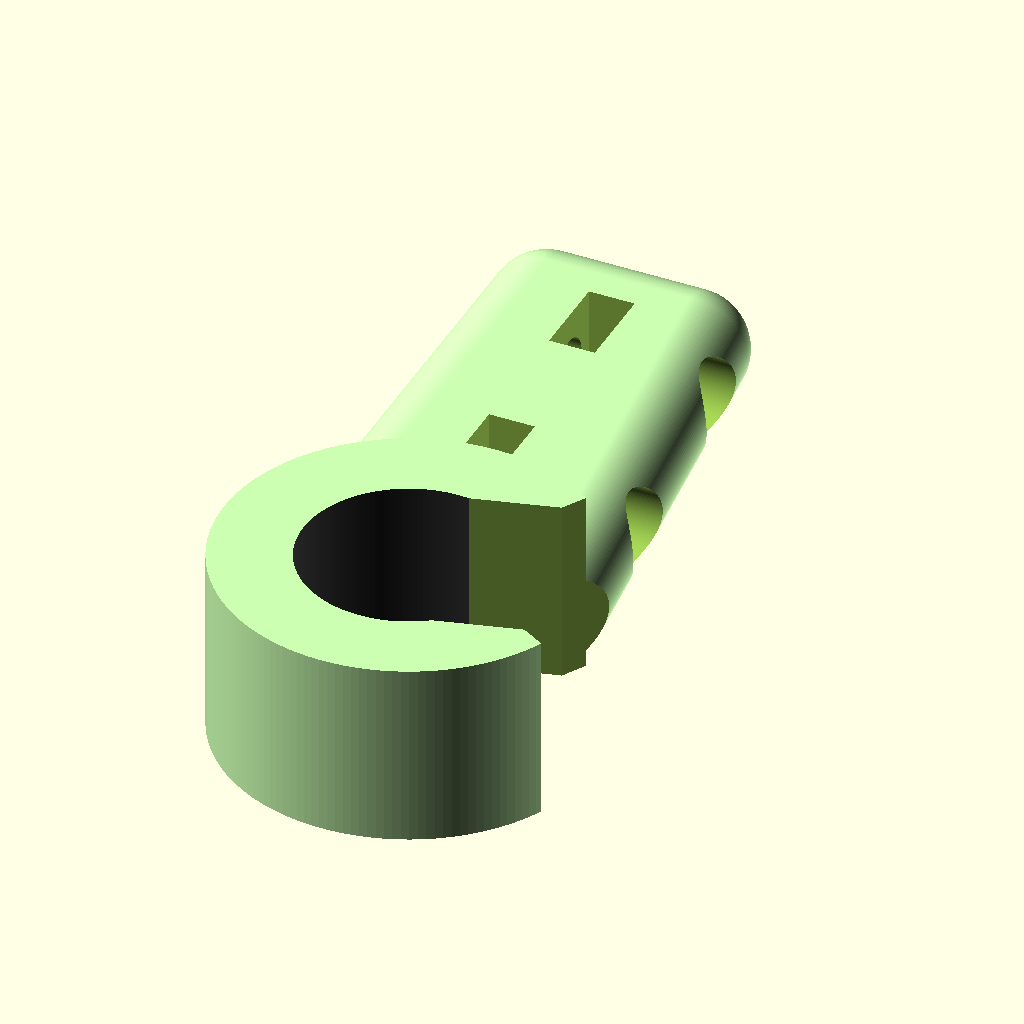
Cell 1: rendered with the file's own defaults.
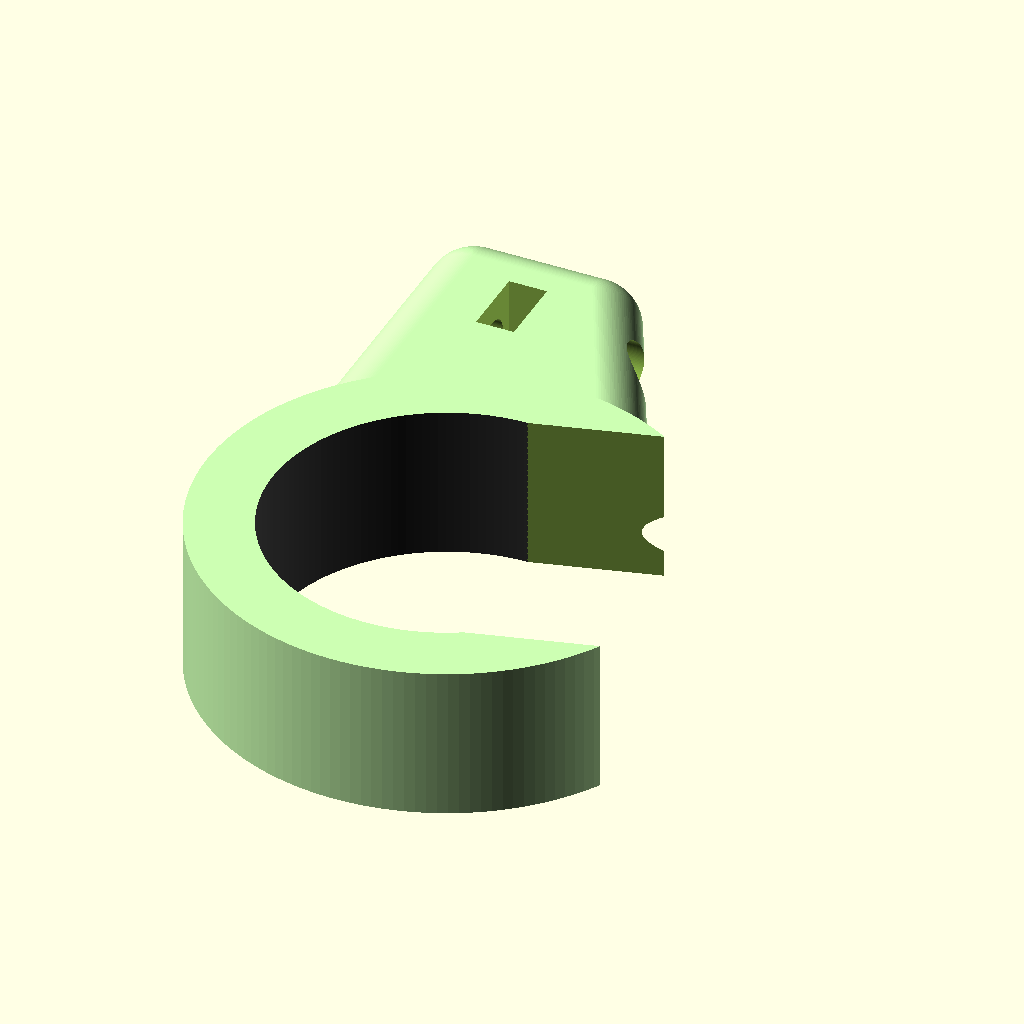
Cell 2 — lrDiaFrame set to 29.4, the other parameters unchanged.
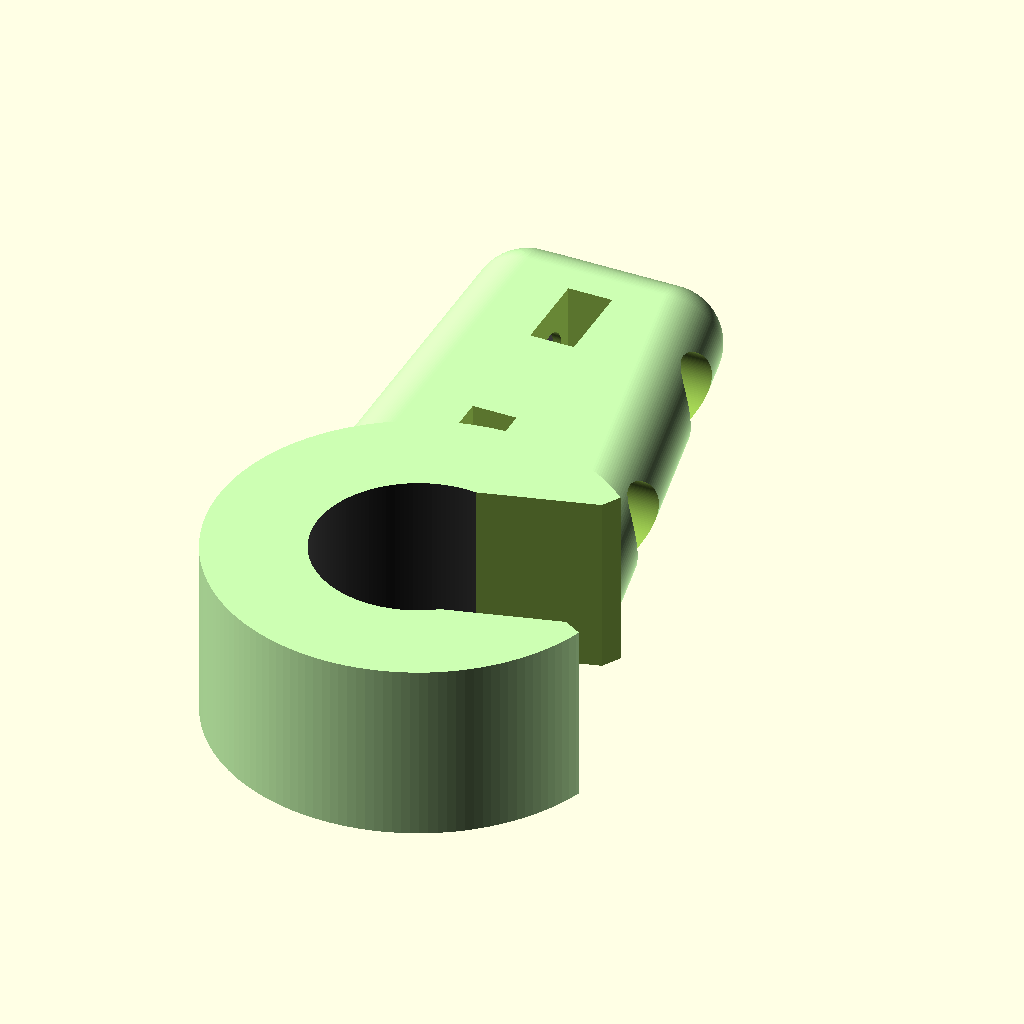
Cell 3: the same model with lrDiaWire = 6.6.
All cells are drawn from the same view direction (rotation 55°, 0°, 25°, orthographic, colour scheme Cornfield), but the view is re-fitted for each cell, so position and scale can differ between cells as well as the parameter.
Source of the model, inputs/thingiverse/files/thing-1076866/files/LaundryRackRepairKit-V11.scad:
//
// LAUNDRY RACK REPAIR KIT, V1.1
// FMMT666(ASkr) 10/2015
//

//
// Fix a wire - save a rack.
//
//


//
// - All units in [mm].
//
// - Intentionally no "Thingiverse Customizer" variable descriptions in here.
//   These would only clutter the source...
//
// - Usually (TM), you only need to modify the two parameters
//     * lrDiaFrame, the diameter of the outer frame, to where the "wires" are
//                   attached to and
//     * lrDiaWire,  the diameter of the wires.
//
// - Fairly big wire diameters might lead to a hole in the frame clamp's back.
//   In that case, you can either increase 'wcDia' or reduce 'wcOffsetY'.
//   The latter will determine the depth of the hole for the wire in the
//   frame clamp. Use MODE 3 to watch that effect.
//
// - The rest shouldn't be that hard to understand.
//   Good luck :-)



// ===============================================================================
// laundry rack parameters (used to cut the holes)
//
lrDiaFrame =            14.7;  // diameter of the rack's frame, add ~0.5mm
lrDiaWire =              3.3;  // diameter of the wires, add ~0.7mm

/* [HIDDEN] */

// ===============================================================================
// wire clamp parameters
//
clFrameLen =            13.0;  // length of the tube around the frame
clFrameAsymmetric =        1;  // 0/1; if 1 (def.) the frame clamp will be asymmetric
clCutoutRest =           1.0;  // cutout bottom, but with a slightly smaller diameter
clCutoutAngle =         15.0;  // angle of the cutout
clCutoutChamferOffsZ =   2.0;  // chamfered cutout edges; set by trial and error ;-)
wcLen =                 40.0;  // length of the tube around the wire
wcDia =                  7.8;  // thickness of the wire tube
wcBlockHeight =         10.0;  // height of the block with the nuts
wcOffsetY =    -lrDiaFrame/3;  // y offset of the wire (cut the hole a little deeper)
wcOffsetZshape =         3.0;  // optical tuning to match the shape of the "cantilever"

// ===============================================================================
// nut/screw parameters
//
nutDia =                 6.0;  // nut diameter, wrench size
nutSlotHeight =          3.2;  // height of the nut's slot 
nutPosListY =      [ 20,35 ];  // y positions of where to place nuts
scrDia =                 3.8;  // diameter of screw
scrDiaHead =             6.0;  // diameter of screw head
scrOffsZ =               3.0;  // additional space between screw head and nut

//
// CHOOSE MODE HERE
//
//   0 = PART IN PRINTING POSITION
//   1 = PART
//   2 = PART WITH FRAME AND WIRE
//   3 = EDIT
//   4 = EDIT, NUT SLOT
//
MODE = 0;





// ===============================================================================
// ===============================================================================
// ===============================================================================
// NO CHANGES BELOW HERE (HOPEFULLY =)
CP = 150;                               // "CYLINDER PRECISION" ($fn parameter)
ZPOSWIRE = lrDiaFrame/2 + lrDiaWire/2;  // z position of the wire
LGREEN = [0.8,1,0.7];
// Reminder:
// Minimum diameter of wcDia, for no holes on the opposing side of the nut slots:
//   wcDiaMin = 2 * ( layerHeight + 3.47mm ) | for a std. 3mm nut (6mm)
// universal:
//   wcDiaMin = 2 * ( n*layerHeight + 1.155 * ( nutDia / 2 ) )

// ===============================================================================


if( MODE == 0 )
{
  if( clFrameAsymmetric == 1 )
  {
    rotate([0,-90,0])
    translate([wcDia/2,0,0])
    MakePart();
  }
  else
  {
    // emergency printing position (requires support structures)
    rotate([0,-90,0])
    translate([clFrameLen/2,0,0])
    MakePart();
  }
}
else if( MODE == 1 )
{
  MakePart();
}
else if( MODE == 2 )
{
  MakePart();
  FrameAndWire();
}
else if( MODE == 3 )
{
  ChamferCutout();
  Cutout();
  FrameAndWire();
  CutSlotsAndHoles();
  color( LGREEN, 0.5 )  
  CompleteClampRaw();
}
else if( MODE == 4 )
{
  NutSlot( nutDia, nutSlotHeight, 20 );
}


// ===============================================================================
// ===
module MakePart()
{
  difference()
  {
    // the raw clamp
    color( LGREEN, 1.0 )  
    CompleteClampRaw();
    
    // cut the frame and wire holes
    FrameAndWire();
    // cut the slots and vertical holes
    CutSlotsAndHoles();
    
    // cut the cutout and chamfer it
    Cutout();
    ChamferCutout();
  }
}


// ===============================================================================
// ===
module ChamferCutout()
{
  // chamfer the cutout edges
  rotate( [clCutoutAngle, 0, 0] )
  translate( [ 0, 0, -1.5 * ZPOSWIRE + clCutoutChamferOffsZ ] )
  rotate( [ 45,0,0 ] )
  cube([ 2*clFrameLen + 2, lrDiaFrame - clCutoutRest, lrDiaFrame - clCutoutRest ],
    center = true);
}


// ===============================================================================
// ===
module Cutout()
{
  // cutout
  rotate( [clCutoutAngle, 0, 0] )
  translate( [ 0, 0, -1.5 * ZPOSWIRE ] )
  cube([ 2*clFrameLen, lrDiaFrame - clCutoutRest, 3*ZPOSWIRE ], center = true);
}


// ===============================================================================
// ===
module FrameAndWire()
{
  // the rack and wire
  color([0.2,0.2,0.2])
  LaundryRack();
}


// ===============================================================================
// ===
module CutSlotsAndHoles()
{
  // nut slots and holes
  for( y = nutPosListY )
  {
    // the slots, incl. the screw head holes (bottom)
    translate( [ 0, y, -nutSlotHeight + ZPOSWIRE - wcDia/2 ] )
    NutSlot( nutDia, nutSlotHeight, 20 );
    
    // the holes for the screw (top)
    translate( [ 0, y, -2*ZPOSWIRE ] )
    cylinder( r = scrDia/2, h = 3*ZPOSWIRE, $fn = CP );
  }
}


// ===============================================================================
// ===
module CompleteClampRaw()
{
  union()
  {
    // the big tube for the frame
    //color( LGREEN, 0.5 )
    FrameTube();

    // the "cantilever" clamp for the wire
    //color( LGREEN, 0.5 )
    WireClampNew();
  }
}



// ===============================================================================
// ===
module WireClampNew()
{
  hull()
  {
    // far y, top
    translate( [0, wcLen, ZPOSWIRE] )
    sphere( r = wcDia/2, $fn = CP );
    // far y, bot
    translate( [0, wcLen, ZPOSWIRE - wcBlockHeight] )
    sphere( r = wcDia/2, $fn = CP );
    // center, top
    translate( [0, 0, ZPOSWIRE] )
    sphere( r = wcDia/2, $fn = CP );
    // center, bot
    translate( [0, 0, -ZPOSWIRE + wcOffsetZshape ] )
    sphere( r = wcDia/2, $fn = CP );
  }//END hull
}


// ===============================================================================
// ===
module WireClamp()
{

  // qubic part on bottom
  translate( [ -wcDia/2, 0, ZPOSWIRE - wcBlockHeight ] )
  cube( [wcDia, wcLen, wcBlockHeight ] );
  // round part on top
  translate( [0, 0, ZPOSWIRE ] )
  rotate( [-90, 0, 0] )
  cylinder( r = wcDia/2, h = wcLen, $fn = CP );
}


// ===============================================================================
// ===
module FrameTube()
{
  if( clFrameAsymmetric == 1 )
  {
    translate([ clFrameLen/2 - wcDia/2, 0, 0 ])
    rotate( [0, 90, 0] )
    cylinder( r = ZPOSWIRE + wcDia/2, h = clFrameLen, center = true, $fn = CP );
  }
  else
  {
    rotate( [0, 90, 0] )
    cylinder( r = ZPOSWIRE + wcDia/2, h = clFrameLen, center = true, $fn = CP );
  }
    
}

// ===============================================================================
// ===
module FrameTubeHole()
{
  rotate( [0, 90, 0] )
  cylinder( r = lrDiaFrame/2, h = clFrameLen + 2, center = true, $fn = CP );
}


// ===============================================================================
// ===
module NutSlot( wrenchSize, height, length )
{
  // Saves a little space, because it enteres the material
  // with a flat side.

  union()
  {
    // sink hole for the screw's head
    translate([0,0,-4*ZPOSWIRE - scrOffsZ])
    cylinder( r = scrDiaHead/2, h = 4*ZPOSWIRE+0.1, $fn = CP );
    
    hull()
    {
      translate([ length, 0, 0])
      rotate([0,0,0])
      NutCut( wrenchSize, height );

      rotate([0,0,0])
      NutCut( wrenchSize, height );
    }//END hull
  }//END union
}


// ===============================================================================
// ===
module NutCut( wrenchSize, height )
{
  cylinder( r = 0.5 * wrenchSize * 1.155, h = height, $fn = 6 );
}





// ===============================================================================
// ===
module LaundryRack()
{
  // wire
  translate( [0, wcOffsetY, lrDiaFrame/2 + lrDiaWire/2 ] )
  rotate( [-90, 0, 0] )
  cylinder( r = lrDiaWire/2, h = 100, $fn = CP );
  
  // frame
  rotate( [0, 90, 0] )
  cylinder( r = lrDiaFrame/2, h = 100, center = true, $fn = CP );
}
Parameter table extracted from the source (name, type, default, range or options):
lrDiaFrame: number, default 14.7
lrDiaWire: number, default 3.3
